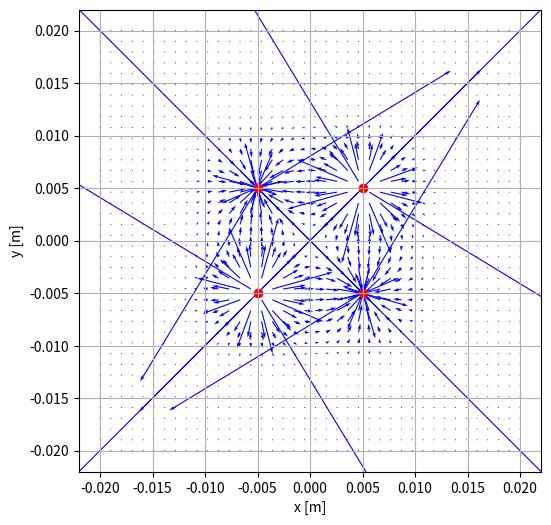

Python code for this plot:
import numpy as np
import matplotlib.pyplot as plt

k = 9e9
q = 1e-9

cargas = [
    (q, 0.005, 0.005),
    (-q, -0.005, 0.005),
    (q, -0.005, -0.005),
    (-q, 0.005, -0.005),
]

x_vals = np.linspace(-0.02, 0.02, 40)
y_vals = np.linspace(-0.02, 0.02, 40)
x, y = np.meshgrid(x_vals, y_vals)

Ex = np.zeros_like(x)
Ey = np.zeros_like(y)

for qi, xi, yi in cargas:
    dx = x - xi
    dy = y - yi
    r_squared = dx**2 + dy**2
    r_cubed = r_squared**1.5 + 1e-20
    Ex += k * qi * dx / r_cubed
    Ey += k * qi * dy / r_cubed

plt.figure(figsize=(6, 6))
plt.quiver(x, y, Ex, Ey, color="blue")
plt.scatter([c[1] for c in cargas], [c[2] for c in cargas], c="red")
plt.xlabel("x [m]")
plt.ylabel("y [m]")
plt.axis("square")
plt.grid(True)
plt.show()
